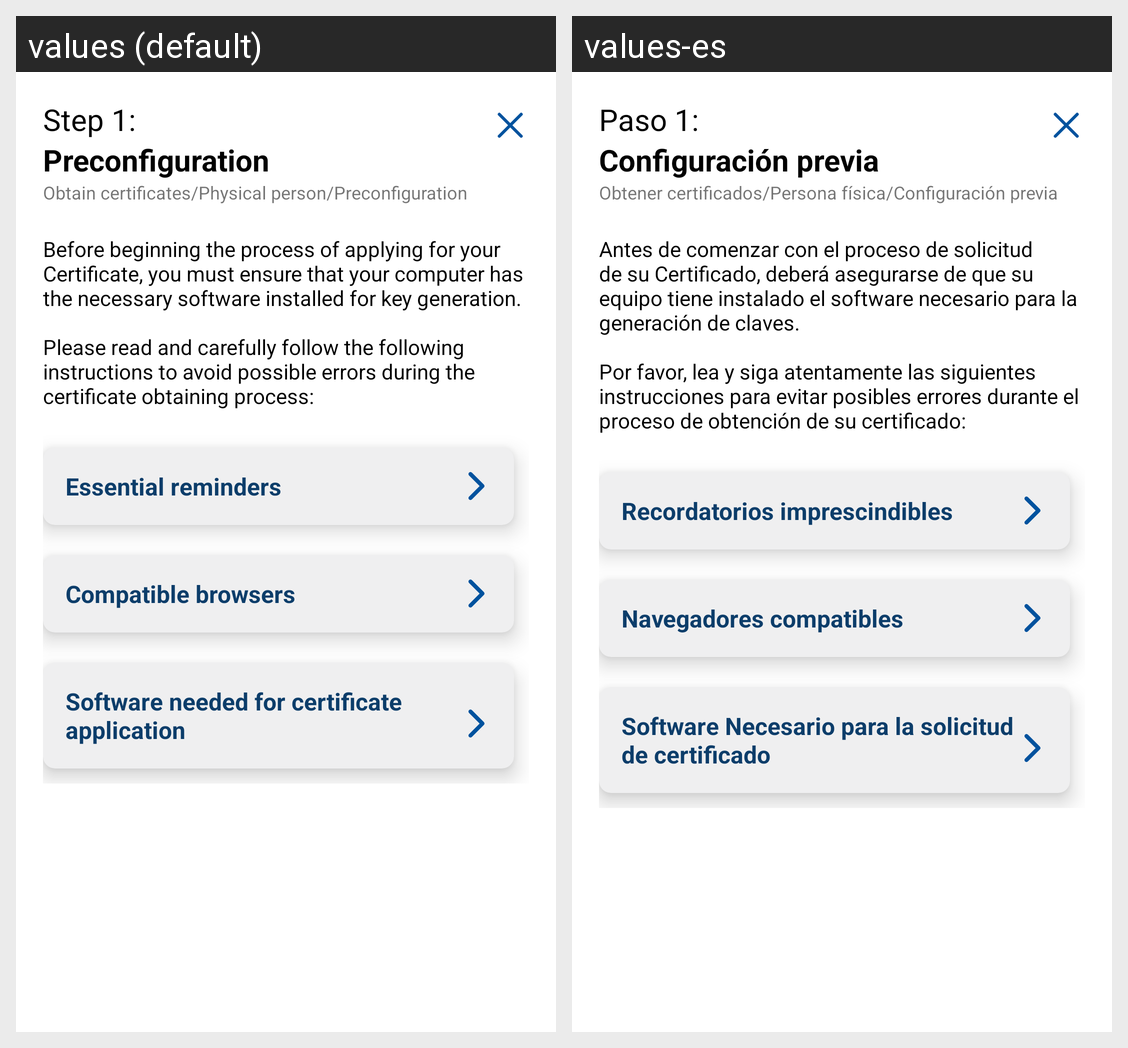

Locale-by-locale string values for the Android screen shown in this grid:
Android screen res/layout/fr_step_pre_configuration.xml rendered under 2 locales, left to right: values (default), values-es. Device: Nexus 5 (rendered at 1080×1920; each locale shown at half size, 540×960, under a caption strip naming it); theme Theme.AppRealCasaMoneda.Light.
Strings drawn on this screen, with the default value and each locale's value (text and hints the layout hard-codes, and strings that could not be matched under every locale, appear in the picture but are not listed):

oc_pp_step1
  values: Step 1:
  values-es: Paso 1:

oc_pp_step1_title
  values: Preconfiguration
  values-es: Configuración previa

oc_pp_step1_nav
  values: Obtain certificates/Physical person/Preconfiguration
  values-es: Obtener certificados/Persona física/Configuración previa

oc_pp_step1_text
  values: Before beginning the process of applying for your Certificate, you must ensure that your computer has the necessary software installed for key generation. 
      
      Please read and carefully follow the following instructions to avoid possible errors during the certificate obtaining process:
  values-es: Antes de comenzar con el proceso de solicitud de su Certificado, deberá asegurarse de que su equipo tiene instalado el software necesario para la generación de claves. 
      
      Por favor, lea y siga atentamente las siguientes instrucciones para evitar posibles errores durante el proceso de obtención de su certificado:

oc_pp_step1_dropdown1_title
  values: Essential reminders
  values-es: Recordatorios imprescindibles

oc_pp_step1_dropdown2_title
  values: Compatible browsers
  values-es: Navegadores compatibles

oc_pp_step1_dropdown3_title
  values: Software needed for certificate application
  values-es: Software Necesario para la solicitud de certificado
